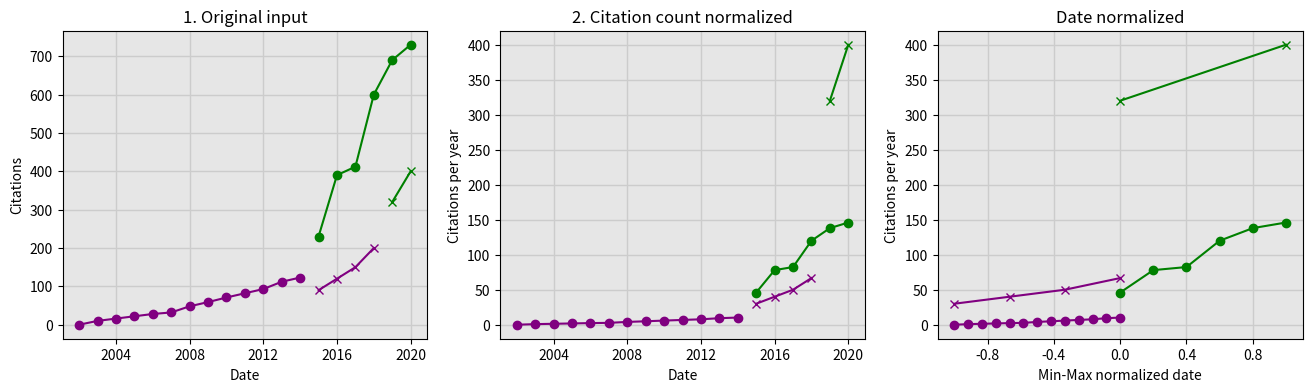

Write the Python code that produced this figure.
import matplotlib.pyplot as plt
import numpy as np
import os
import sys

from matplotlib.pyplot import figure
from matplotlib.ticker import MaxNLocator


B_FOREGROUND_COLOR = "purple"
A_FOREGROUND_COLOR = "green"
BACKGROND_COLOR = (0.9, 0.9, 0.9)
GRID_COLOR = (0.8, 0.8, 0.8)
LINE_STYLE = "-"
X_AXIS_BIN_COUNT = 6


t1_b_x = [2002, 2003, 2004, 2005, 2006, 2007, 2008, 2009, 2010, 2011, 2012, 2013, 2014]
t1_b_y = [0, 10, 16, 22, 28, 32, 48, 59, 71, 82, 93, 112, 123]
t1_a_x = [2015, 2016, 2017, 2018, 2019, 2020]
t1_a_y = [230, 390, 412, 600, 690, 730]


t2_b_x = [2015, 2016, 2017, 2018]
t2_b_y = [90, 120, 150, 200]
t2_a_x = [2019, 2020]
t2_a_y = [320, 400]


def normalize_by_vector_length(x, y):
    # x: the vector to use for normalization.
    # y: the vector to be normalized.
    x = np.array(x)
    length = x.max() - x.min()
    return np.array([item / length for item in y])


def normalize_min_max(v, is_before=True):
    v = np.array(v)
    min = float(v.min())
    max = float(v.max())
    if is_before:
        return np.array([(-1) * ((x - max) / (min - max)) for x in v])
    else:
        return np.array([(x - min) / (max - min) for x in v])
    
    

def generate_plot(ax, title, xlabel, ylabel, b_x, b_y, a_x, a_y, integer_x_axix=False, before_marker = "o", after_marker = "o"):
    # This addes the last item of "before" to 
    # the begining of "after" vector, hence 
    # connecting them.
    ## a_x = np.insert(a_x, 0, b_x[-1])
    ## a_y = np.insert(a_y, 0, b_y[-1])
    
    ax.plot(b_x, b_y, c=B_FOREGROUND_COLOR, marker=before_marker)
    ax.plot(a_x, a_y, c=A_FOREGROUND_COLOR, marker=after_marker)
    ax.set_xlabel(xlabel)
    ax.set_ylabel(ylabel)
    ax.set_title(title)
    
    ax.set_facecolor(BACKGROND_COLOR)
    ax.grid(color=GRID_COLOR, linestyle='-', linewidth=1)
    ax.set_axisbelow(True)
    ax.xaxis.set_major_locator(MaxNLocator(nbins=X_AXIS_BIN_COUNT, integer=integer_x_axix))


def plot():
    # one row
    # three columns
    # last '1' is the order of this subplot relative to other subplots.
    fig, ax = plt.subplots(ncols=3, nrows=1, figsize=(16, 4), dpi=96, facecolor='white')
    
    # Step 1: Original data
    title = "1. Original input"
    xlabel = "Date"
    ylabel = "Citations"
    generate_plot(ax[0], title, xlabel, ylabel, t1_b_x, t1_b_y, t1_a_x, t1_a_y, True)
    generate_plot(ax[0], title, xlabel, ylabel, t2_b_x, t2_b_y, t2_a_x, t2_a_y, True, "x", "x")

    # Step 2: Normalize citation count for the duration of publication life 
    # (i.e., from the date it was published until today).
    title = "2. Citation count normalized"
    xlabel = "Date"
    ylabel = "Citations per year"
    nt1_b_y = normalize_by_vector_length(t1_b_x, t1_b_y)
    nt1_a_y = normalize_by_vector_length(t1_a_x, t1_a_y)
    nt2_b_y = normalize_by_vector_length(t2_b_x, t2_b_y)
    nt2_a_y = normalize_by_vector_length(t2_a_x, t2_a_y)
    generate_plot(ax[1], title, xlabel, ylabel, t1_b_x, nt1_b_y, t1_a_x, nt1_a_y, False)
    generate_plot(ax[1], title, xlabel, ylabel, t2_b_x, nt2_b_y, t2_a_x, nt2_a_y, False, "x", "x")
    
    # Step 3: Min-max normalize date so all the vectors have common date between -1 and 1.
    title = "Date normalized"
    xlabel = "Min-Max normalized date"
    ylabel = "Citations per year"    
    nt1_b_x = normalize_min_max(t1_b_x, True)
    nt1_a_x = normalize_min_max(t1_a_x, False)
    nt2_b_x = normalize_min_max(t2_b_x, True)
    nt2_a_x = normalize_min_max(t2_a_x, False)
    generate_plot(ax[2], title, xlabel, ylabel, nt1_b_x, nt1_b_y, nt1_a_x, nt1_a_y, False)
    generate_plot(ax[2], title, xlabel, ylabel, nt2_b_x, nt2_b_y, nt2_a_x, nt2_a_y, False, "x", "x")

    plt.show()


if __name__ == "__main__":
    plot()
